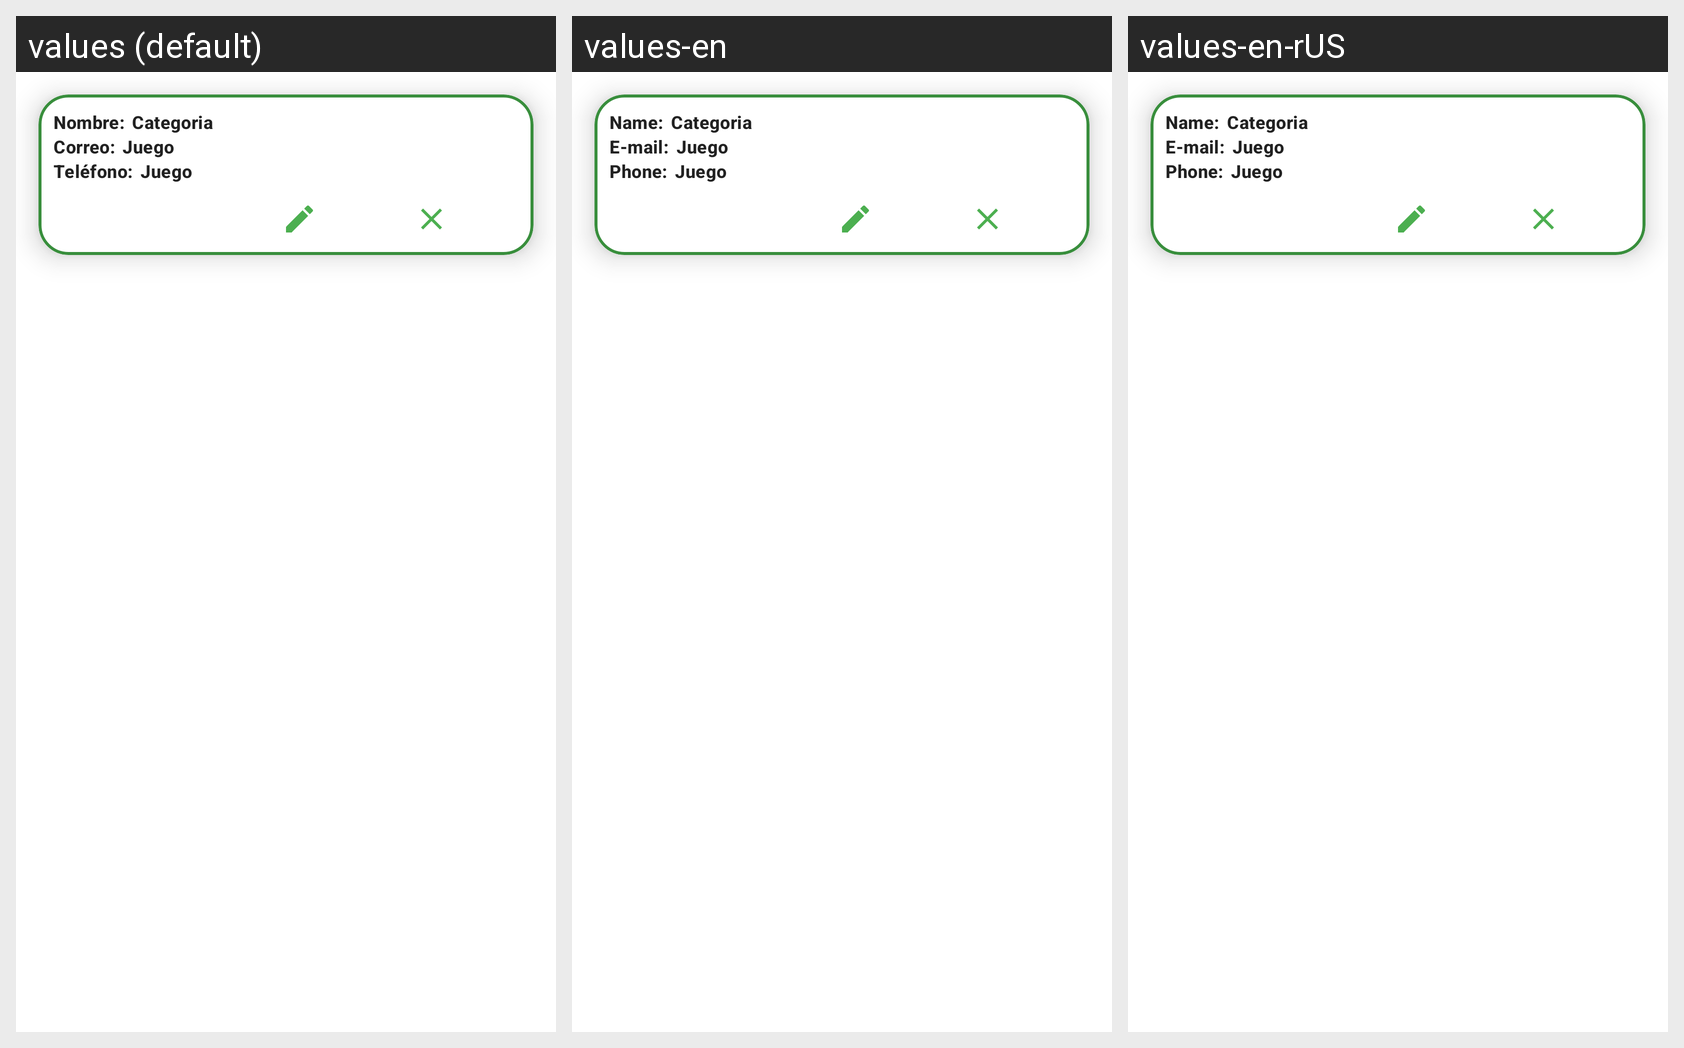

For this localized Android screen grid, give each drawn string resource with its value in every locale shown.
Android screen res/layout/fragment_item_terapeuta.xml rendered under 3 locales, left to right: values (default), values-en, values-en-rUS. Device: Nexus 5 (rendered at 1080×1920; each locale shown at half size, 540×960, under a caption strip naming it); theme AppTheme.
Strings drawn on this screen, with the default value and each locale's value (text and hints the layout hard-codes, and strings that could not be matched under every locale, appear in the picture but are not listed):

nombreTeP
  values: Nombre:
  values-en: Name:
  values-en-rUS: Name:

correoTeP
  values: Correo:
  values-en: E-mail:
  values-en-rUS: E-mail:

telefonoTeP
  values: Teléfono:
  values-en: Phone:
  values-en-rUS: Phone:
